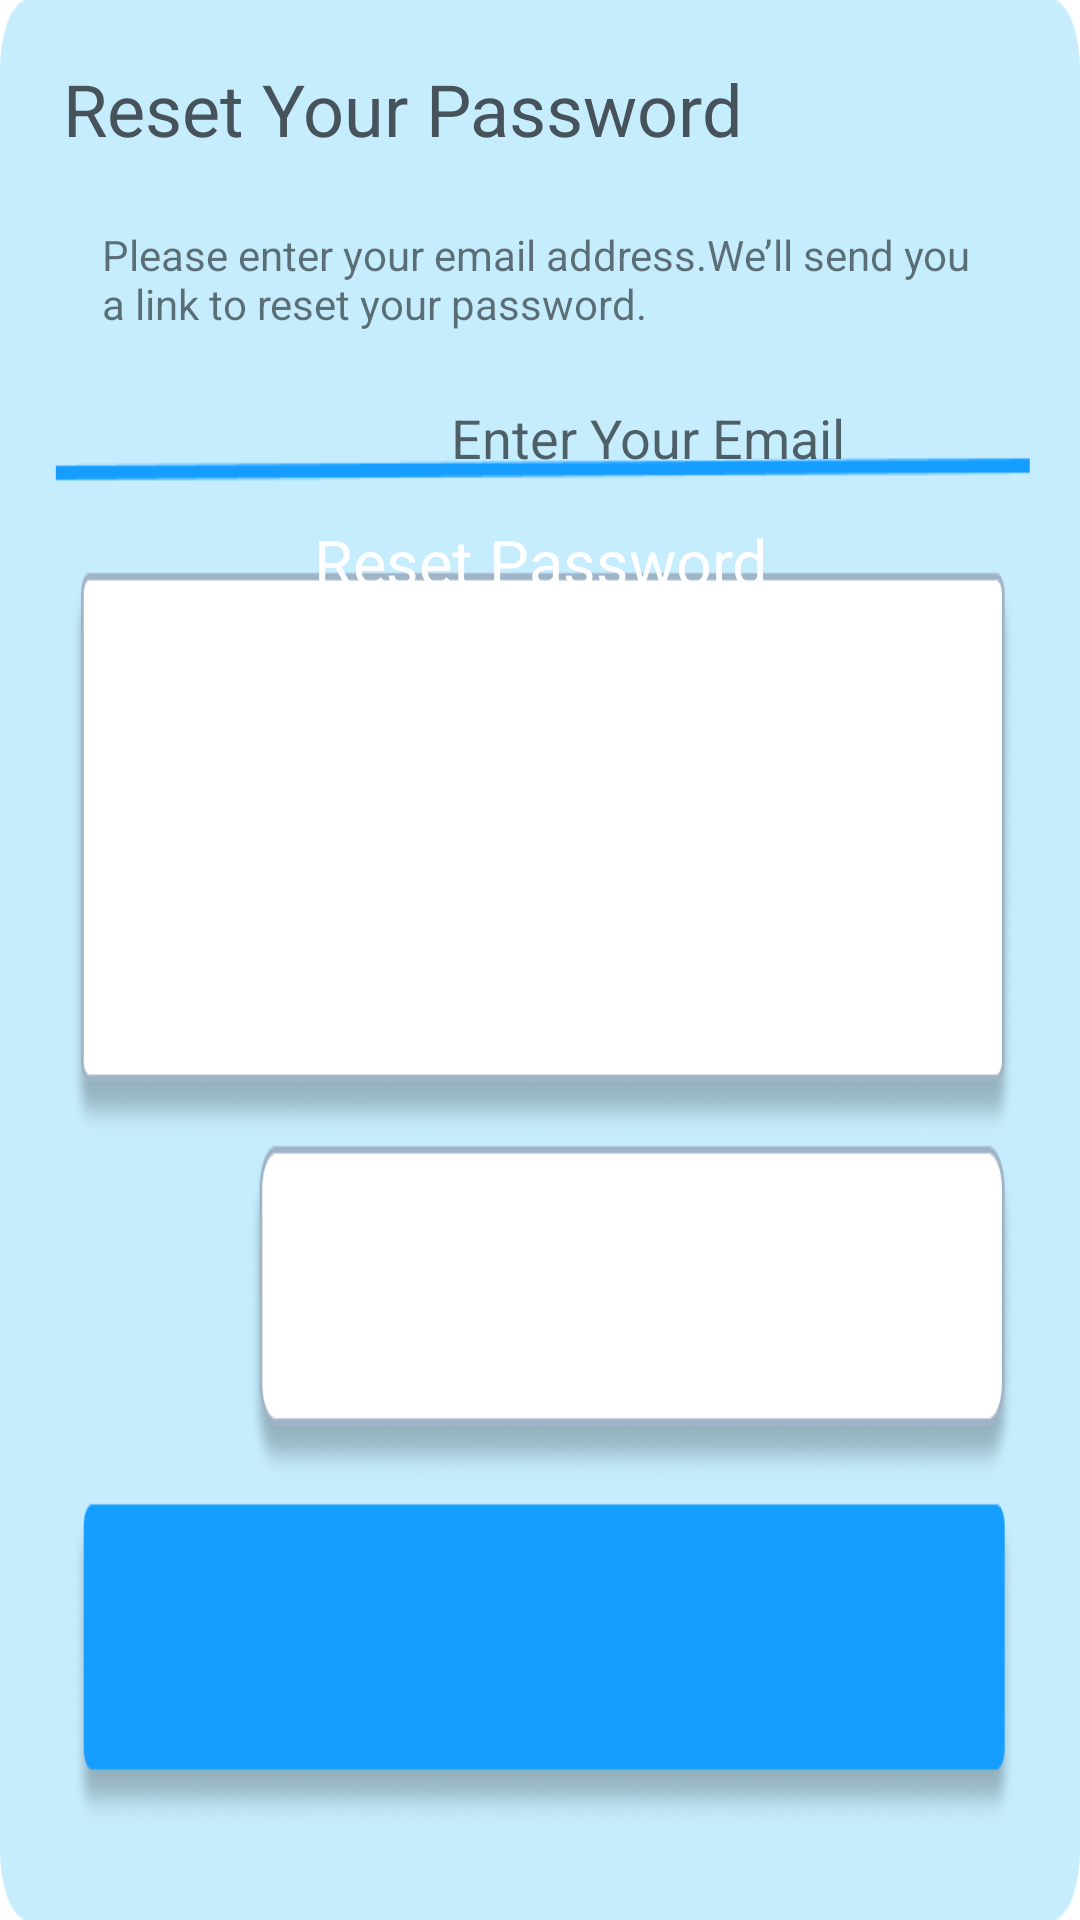

The Android layout XML behind this screen, and the referenced resources:
<!-- AndroidManifest.xml: application theme Theme.Priya_aman -->
<!-- res/layout/activity_forgot_password.xml -->
<?xml version="1.0" encoding="utf-8"?>
<LinearLayout
    xmlns:android="http://schemas.android.com/apk/res/android"
    android:layout_width="370dp"
    android:layout_height="220dp"
    android:orientation="vertical"
    android:layout_gravity="center"
    android:background="@drawable/reset_back">

    <TextView
        android:layout_width="wrap_content"
        android:layout_height="wrap_content"
        android:text="Reset Your Password"
        android:textColor="#46535A"
        android:textSize="24sp"
        android:layout_marginStart="21dp"
        android:layout_marginTop="20dp"/>
    <TextView
        android:layout_width="wrap_content"
        android:layout_height="wrap_content"
        android:text="Please enter your email address.We’ll send you a link to reset your password."
        android:layout_marginStart="34dp"
        android:layout_marginTop="23dp"
        android:layout_marginEnd="30dp"/>
    <LinearLayout
        android:layout_width="match_parent"
        android:layout_height="33dp"
        android:layout_marginTop="23dp"
        android:orientation="horizontal">


        <ImageView
            android:layout_width="70dp"
            android:layout_height="22dp"
            android:layout_gravity="center_horizontal"
            android:layout_marginStart="6dp"
            android:layout_marginTop="10dp"
            android:src="@drawable/email" />
        <EditText
            android:id="@+id/email_reset"
            android:layout_width="250dp"
            android:layout_height="wrap_content"
            android:layout_marginStart="15dp"
            android:background="@null"
            android:hint="Enter Your Email"
            android:gravity="center"/>
    </LinearLayout>
    <LinearLayout
        android:id="@+id/reset_pass_btn"
        android:layout_width="match_parent"
        android:layout_height="30dp"
        android:layout_marginStart="28dp"
        android:layout_marginEnd="27dp"
        android:layout_marginTop="5.5dp">

        <TextView
            android:layout_width="match_parent"
            android:layout_height="match_parent"
            android:text="Reset Password"
            android:textSize="21sp"
            android:gravity="center"
            android:textColor="#fff"/>
    </LinearLayout>
</LinearLayout>
<!-- resources referenced by this layout -->
<resources>
  <!-- drawable reset_back: png bitmap (drawable, 36250 bytes) -->
  <style name="Theme.Priya_aman" parent="Theme.MaterialComponents.DayNight.DarkActionBar">
          
          <item name="colorPrimary">@color/purple_500</item>
          <item name="colorPrimaryVariant">@color/purple_700</item>
          <item name="colorOnPrimary">@color/white</item>
          
          <item name="colorSecondary">@color/teal_200</item>
          <item name="colorSecondaryVariant">@color/teal_700</item>
          <item name="colorOnSecondary">@color/black</item>
          
          <item name="android:statusBarColor" tools:targetApi="l">?attr/colorPrimaryVariant</item>
          
      </style>
  <!-- not gathered from this repository: default colours our renderer supplied (Android Studio template values) -->
  <color name="purple_500">#FF6200EE</color>
  <color name="purple_700">#FF3700B3</color>
  <color name="teal_200">#FF03DAC5</color>
  <color name="teal_700">#FF018786</color>
  <color name="black">#FF000000</color>
  <color name="white">#FFFFFFFF</color>
</resources>
